The GitHub repository SUWAANsilveroak/HANA-PCOS-Care-Assistant contains a labelled image folder "HANA-PCOS-Care-Assistant" with 2 categories: infected, not infected. Examples follow, each with its label.

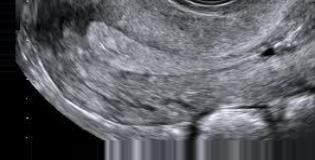
Label: not infected

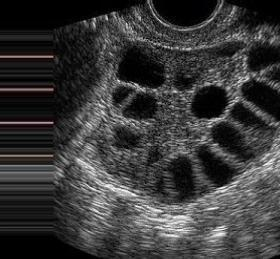
Label: infected

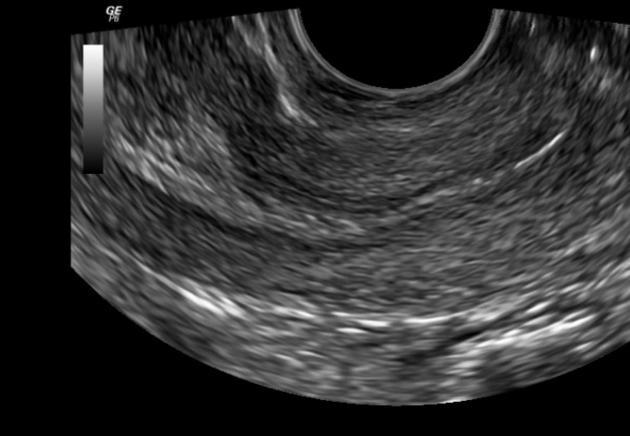
Label: not infected

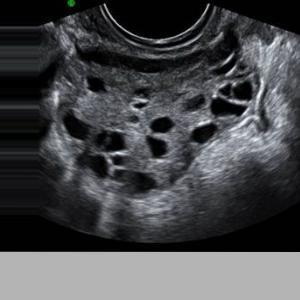
Label: infected

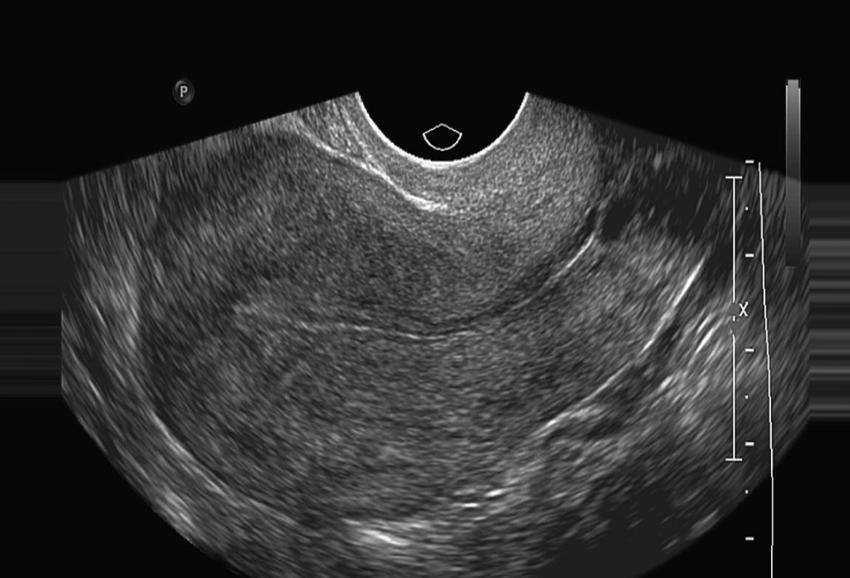
Label: not infected

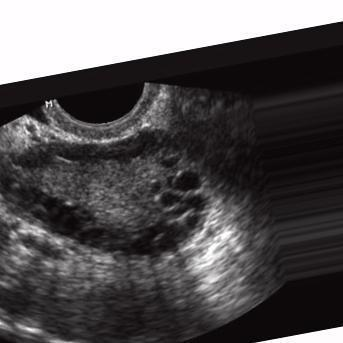
Label: infected
